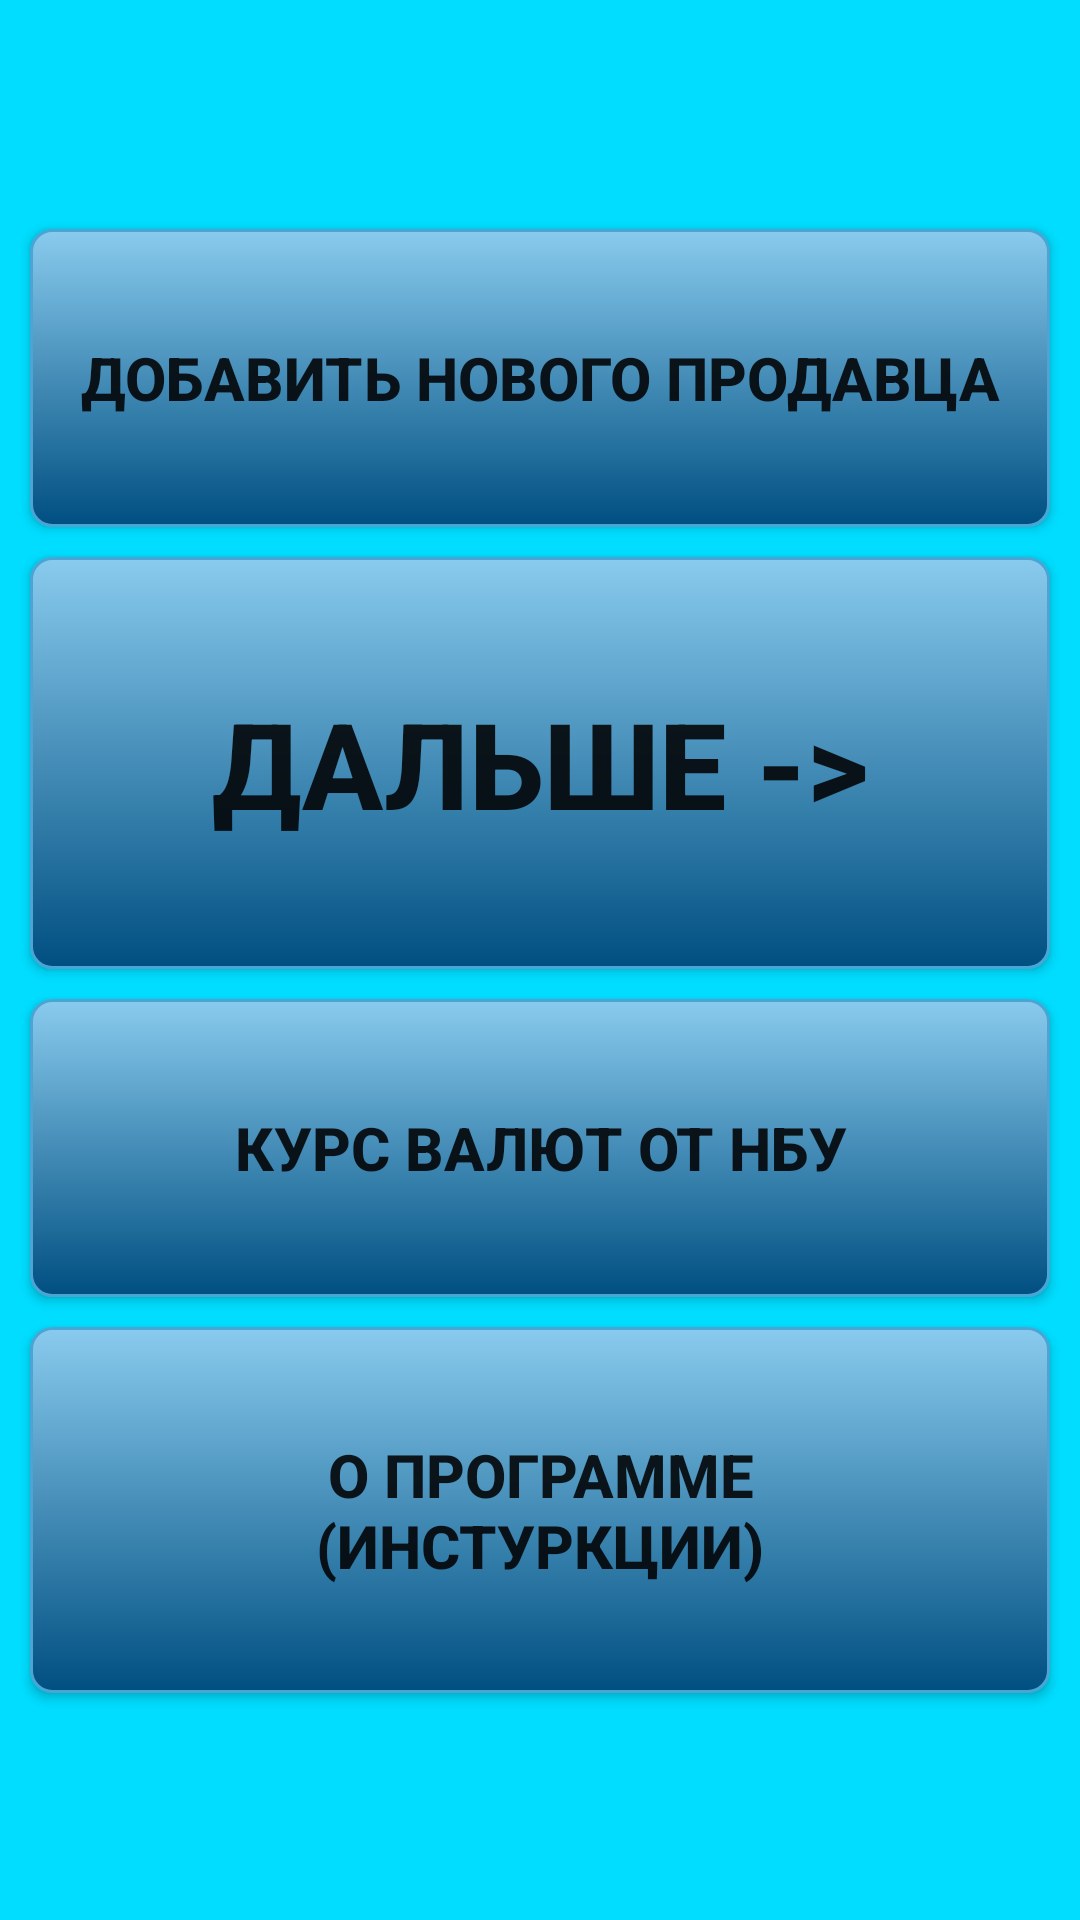

Layout XML and referenced resources for this Android screen:
<!-- AndroidManifest.xml: application theme AppTheme -->
<!-- res/layout/activity_main.xml -->
<?xml version="1.0" encoding="utf-8"?>
<LinearLayout xmlns:android="http://schemas.android.com/apk/res/android"
    android:layout_width="match_parent"
    android:layout_height="match_parent"
    android:orientation="vertical"
    android:background="@android:color/holo_blue_bright">

    <Spinner
        android:layout_width="match_parent"
        android:layout_height="wrap_content"
        android:id="@+id/spinner"
        android:layout_gravity="center_horizontal"
        android:layout_weight="0.16"
        android:background="@android:color/holo_blue_bright"
        android:layout_margin="10sp"
        android:popupBackground="@android:color/darker_gray" />

    <Button
        android:layout_width="match_parent"
        android:layout_height="wrap_content"
        android:text="@string/mButtonAddSeller"
        android:id="@+id/buttonAddSeller"
        android:layout_gravity="center_horizontal"
        android:layout_weight="0.16"
        android:textSize="20sp"
        android:onClick="clickForAddSeller"
        android:background="@drawable/my_button_style"
        android:layout_marginLeft="10sp"
        android:layout_marginRight="10sp"
        android:layout_marginTop="5sp"
        android:layout_marginBottom="5sp"
        android:textStyle="bold" />

    <Button
        android:layout_width="match_parent"
        android:layout_height="wrap_content"
        android:text="@string/mButtonNext"
        android:id="@+id/buttonNextActivity"
        android:layout_weight="0.2"
        android:layout_gravity="center_horizontal"
        android:textSize="40sp"
        android:onClick="clickOnNextButton"
        android:background="@drawable/my_button_style"
        android:layout_marginLeft="10sp"
        android:layout_marginRight="10sp"
        android:layout_marginTop="5sp"
        android:layout_marginBottom="5sp"
        android:textStyle="bold"/>
    <Button
        android:layout_width="match_parent"
        android:layout_height="wrap_content"
        android:layout_weight="0.16"
        android:textSize="20sp"
        android:id="@+id/buttonExchangeRates"
        android:text="@string/mButtonExchangeRates"
        android:onClick="clickOnExchangeRates"
        android:background="@drawable/my_button_style"
        android:layout_marginLeft="10sp"
        android:layout_marginRight="10sp"
        android:layout_marginTop="5sp"
        android:layout_marginBottom="5sp"
        android:textStyle="bold"/>
    <Button
        android:layout_width="match_parent"
        android:layout_height="wrap_content"
        android:id="@+id/buttonAbout"
        android:textSize="20sp"
        android:layout_weight="0.16"
        android:text="@string/mButtonAbout"
        android:onClick="clickAboutProg"
        android:background="@drawable/my_button_style"
        android:layout_marginLeft="10sp"
        android:layout_marginRight="10sp"
        android:layout_marginTop="5sp"
        android:layout_marginBottom="5sp"
        android:textStyle="bold"/>
    <TextView
        android:layout_width="match_parent"
        android:layout_height="wrap_content"
        android:id="@+id/textViewDebug"
        android:layout_weight="0.16"/>
</LinearLayout>
<!-- resources referenced by this layout -->
<resources>
  <!-- drawable my_button_style (drawable) -->
  <?xml version="1.0" encoding="utf-8"?>
  <selector xmlns:android="http://schemas.android.com/apk/res/android">
      <item android:state_pressed="true" >
          <shape>
              <gradient
                  android:startColor="#64a0ee"
                  android:endColor="#003281"
                  android:angle="270" />
              <stroke
                  android:width="1dp"
                  android:color="#222222" />
              <corners
                  android:radius="7dp" />
              <padding
                  android:left="10dp"
                  android:top="10dp"
                  android:right="10dp"
                  android:bottom="10dp" />
          </shape>
      </item>
      <item>
          <shape>
              <gradient
                  android:startColor="#89cbee"
                  android:endColor="#004F81"
                  android:angle="270" />
              <stroke
                  android:width="1dp"
                  android:color="#4aa5d4" />
              <corners
                  android:radius="7dp" />
              <padding
                  android:left="10dp"
                  android:top="10dp"
                  android:right="10dp"
                  android:bottom="10dp" />
          </shape>
      </item>
  </selector>
  
  
  
  <string name="mButtonAbout">О программе\n(инстуркции)</string>
  <string name="mButtonAddSeller">Добавить нового продавца</string>
  <string name="mButtonExchangeRates">Курс валют от НБУ</string>
  <string name="mButtonNext">Дальше -&gt;</string>
  <style name="AppTheme" parent="Theme.AppCompat.Light.DarkActionBar">
          
          <item name="colorPrimary">@color/colorPrimary</item>
          <item name="colorPrimaryDark">@color/colorPrimaryDark</item>
          <item name="colorAccent">@color/colorAccent</item>
      </style>
  <color name="colorPrimary">#3f51b5</color>
  <color name="colorPrimaryDark">#303F9F</color>
  <color name="colorAccent">#FF4081</color>
</resources>
